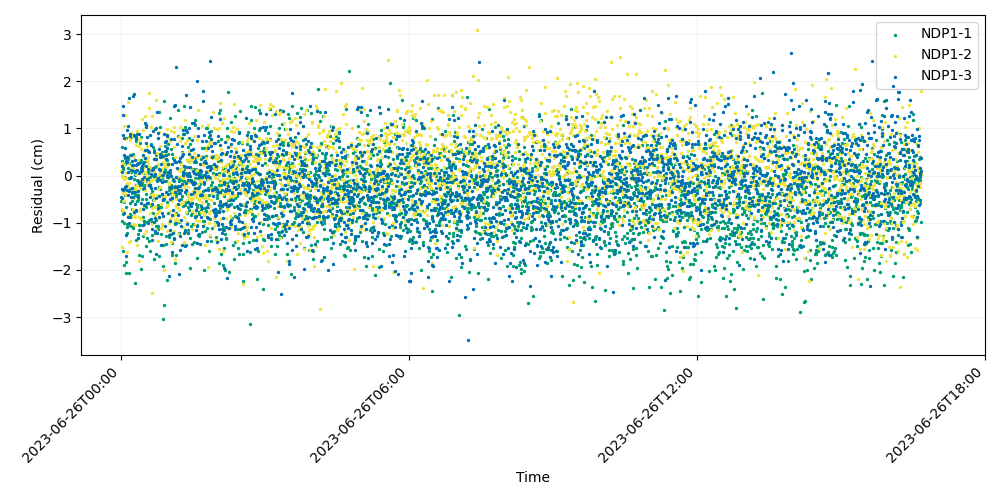

The table this chart was drawn from, first rows:
time, iso_string, NDP1-1, NDP1-2, NDP1-3
741009607, 2023-06-26T00:00:07.000, -0.5368, 0.1023, -0.4515
741009627, 2023-06-26T00:00:27.000, 0.6059, -1.516, -0.2814
741009647, 2023-06-26T00:00:47.000, 0.3013, -0.7125, 0.2101
741009667, 2023-06-26T00:01:07.000, -0.733, -0.009414, 0.07743
741009687, 2023-06-26T00:01:27.000, -0.9646, 0.266, -0.4839
741009707, 2023-06-26T00:01:47.000, -1.609, -0.03894, -0.3073
741009727, 2023-06-26T00:02:07.000, -0.8189, -0.5088, 0.8532
741009747, 2023-06-26T00:02:27.000, 0.1847, -0.3671, 1.477
741009767, 2023-06-26T00:02:47.000, 0.1372, -0.7521, 1.274
741009787, 2023-06-26T00:03:07.000, -1.887, 0.2193, -0.2798
741009807, 2023-06-26T00:03:27.000, -0.9987, -0.07266, -0.7957
741009827, 2023-06-26T00:03:47.000, -0.5505, -0.5296, 0.7972
741009847, 2023-06-26T00:04:07.000, -0.03876, 1.05, 0.4285
741009867, 2023-06-26T00:04:27.000, 0.3707, 1.286, -0.242
741009887, 2023-06-26T00:04:47.000, 0.2541, 0.7703, 0.5862
741009907, 2023-06-26T00:05:07.000, -0.4097, -0.3231, 0.3857
741009927, 2023-06-26T00:05:27.000, -1.84, -0.2958, 0.3006
741009947, 2023-06-26T00:05:47.000, 0.794, -0.4176, -1.703
741009967, 2023-06-26T00:06:07.000, -2.063, 0.05632, -0.2156
741009987, 2023-06-26T00:06:27.000, -0.6682, -0.0475, -1.257
741010007, 2023-06-26T00:06:47.000, -1.089, -0.3056, 0.9666
741010027, 2023-06-26T00:07:07.000, -1.217, -0.1639, 0.395
741010047, 2023-06-26T00:07:27.000, 0.3843, -1.625, -0.3089
741010067, 2023-06-26T00:07:47.000, -1.026, -0.153, 0.2936
741010087, 2023-06-26T00:08:07.000, 0.1564, -0.22, 1.057
741010107, 2023-06-26T00:08:27.000, -1.057, 1.56, -0.4112
741010127, 2023-06-26T00:08:47.000, 0.3433, 0.2734, -0.8733
741010147, 2023-06-26T00:09:07.000, 0.3819, -0.8513, 0.07817
741010167, 2023-06-26T00:09:27.000, -0.05183, -0.1538, 1.651
741010187, 2023-06-26T00:09:47.000, -2.067, 0.8261, -1.001
741010207, 2023-06-26T00:10:07.000, 0.2727, -1.405, -0.3307
741010227, 2023-06-26T00:10:27.000, 0.4309, 0.09671, -0.06005
741010247, 2023-06-26T00:10:47.000, -0.5738, -1.382, 0.8738
741010267, 2023-06-26T00:11:07.000, -0.8244, 0.7532, -0.8707
741010287, 2023-06-26T00:11:27.000, -0.2773, -0.0301, 0.8331
741010307, 2023-06-26T00:11:47.000, -0.8562, 0.2348, 0.4355
741010327, 2023-06-26T00:12:07.000, 0.8139, -0.3269, -0.0384
741010347, 2023-06-26T00:12:27.000, 0.07238, -0.877, -0.4487
741010367, 2023-06-26T00:12:47.000, -1.071, 0.9041, 0.1142
741010387, 2023-06-26T00:13:07.000, -0.7163, 0.8836, 0.3009
741010407, 2023-06-26T00:13:27.000, -0.3621, 0.1863, -0.2639
741010427, 2023-06-26T00:13:47.000, -0.534, 0.8373, 0.22
741010447, 2023-06-26T00:14:07.000, 0.2313, 0.1579, -0.3578
741010467, 2023-06-26T00:14:27.000, -0.3007, -1.024, -0.4643
741010487, 2023-06-26T00:14:47.000, 0.4626, -0.282, 0.2301
741010507, 2023-06-26T00:15:07.000, -1.121, -0.7175, 1.696
741010527, 2023-06-26T00:15:27.000, 0.133, -0.2414, 1.725
741010547, 2023-06-26T00:15:47.000, 0.8352, 0.391, 0.1033
741010567, 2023-06-26T00:16:07.000, -0.08205, -0.8158, 0.867
741010587, 2023-06-26T00:16:27.000, -1.042, -0.4734, -0.7678
741010607, 2023-06-26T00:16:47.000, 0.005242, -0.8883, -0.5945
741010627, 2023-06-26T00:17:07.000, -0.4322, -0.2493, -0.357
741010647, 2023-06-26T00:17:27.000, -0.3616, -1.043, 0.3387
741010667, 2023-06-26T00:17:47.000, -2.274, 0.1496, 0.07084
741010687, 2023-06-26T00:18:07.000, -0.201, 0.6548, 0.2191
741010707, 2023-06-26T00:18:27.000, -1.37, -0.3475, 0.8254
741010727, 2023-06-26T00:18:47.000, 0.7277, 0.03605, 0.7683
741010747, 2023-06-26T00:19:07.000, -0.7436, -0.2947, -0.728
741010767, 2023-06-26T00:19:27.000, -0.5331, -1.476, 0.2523
741010787, 2023-06-26T00:19:47.000, -0.08819, -0.1978, 0.1162
... 2,940 more rows
